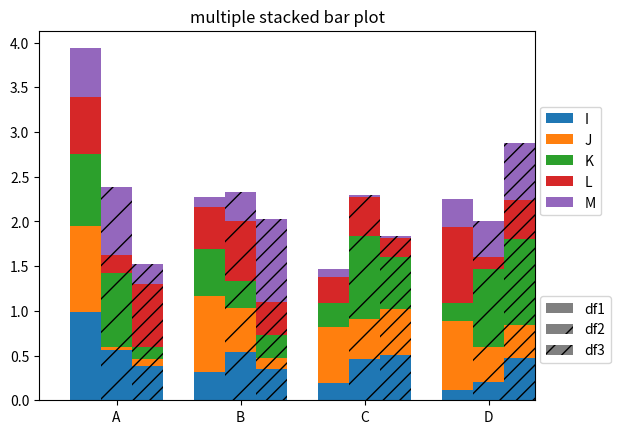

Python code for this plot:
import pandas as pd
import numpy as np
import matplotlib.pyplot as plt

def plot_clustered_stacked(dfall, labels=None, title="multiple stacked bar plot",  H="/", **kwargs):
    """Given a list of dataframes, with identical columns and index, create a clustered stacked bar plot.
labels is a list of the names of the dataframe, used for the legend
title is a string for the title of the plot
H is the hatch used for identification of the different dataframe"""

    n_df = len(dfall)
    n_col = len(dfall[0].columns)
    n_ind = len(dfall[0].index)
    axe = plt.subplot(111)

    for df in dfall : # for each data frame
        axe = df.plot(kind="bar",
                      linewidth=0,
                      stacked=True,
                      ax=axe,
                      legend=False,
                      grid=False,
                      **kwargs)  # make bar plots

    h,l = axe.get_legend_handles_labels() # get the handles we want to modify
    for i in range(0, n_df * n_col, n_col): # len(h) = n_col * n_df
        for j, pa in enumerate(h[i:i+n_col]):
            for rect in pa.patches: # for each index
                rect.set_x(rect.get_x() + 1 / float(n_df + 1) * i / float(n_col))
                rect.set_hatch(H * int(i / n_col)) #edited part
                rect.set_width(1 / float(n_df + 1))

    axe.set_xticks((np.arange(0, 2 * n_ind, 2) + 1 / float(n_df + 1)) / 2.)
    axe.set_xticklabels(df.index, rotation = 0)
    axe.set_title(title)

    # Add invisible data to add another legend
    n=[]
    for i in range(n_df):
        n.append(axe.bar(0, 0, color="gray", hatch=H * i))

    l1 = axe.legend(h[:n_col], l[:n_col], loc=[1.01, 0.5])
    if labels is not None:
        l2 = plt.legend(n, labels, loc=[1.01, 0.1])
    axe.add_artist(l1)
    return axe

# create fake dataframes
df1 = pd.DataFrame(np.random.rand(4, 5),
                   index=["A", "B", "C", "D"],
                   columns=["I", "J", "K", "L", "M"])
df2 = pd.DataFrame(np.random.rand(4, 5),
                   index=["A", "B", "C", "D"],
                   columns=["I", "J", "K", "L", "M"])
df3 = pd.DataFrame(np.random.rand(4, 5),
                   index=["A", "B", "C", "D"],
                   columns=["I", "J", "K", "L", "M"])

# Then, just call :
plot_clustered_stacked([df1, df2, df3],["df1", "df2", "df3"])